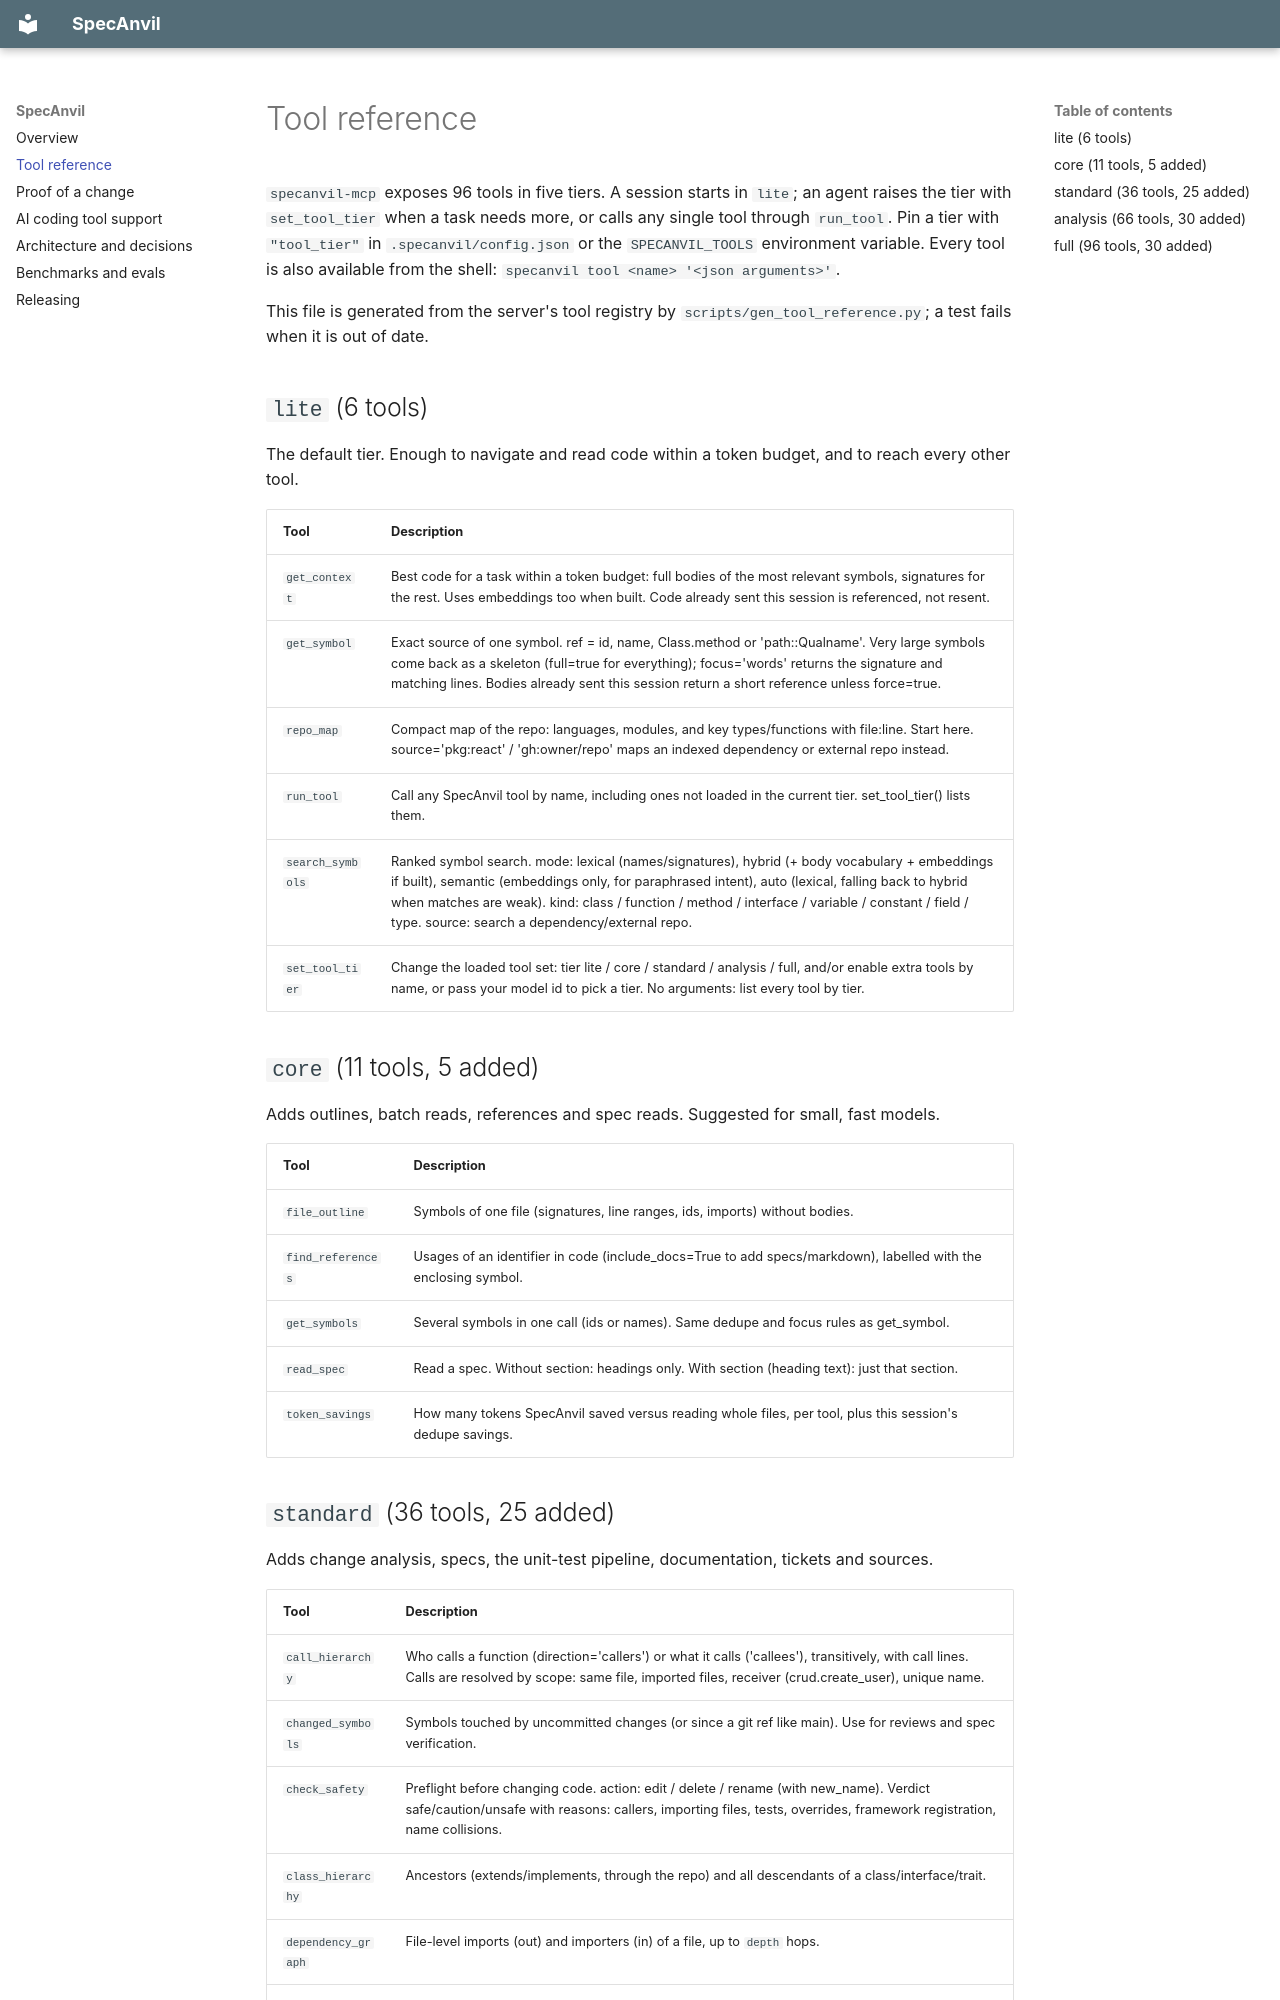

repository: Abdulwahab26/SpecAnvil · page: TOOLS/index.html · generator: mkdocs

# Tool reference

`specanvil-mcp` exposes 96 tools in five tiers. A session starts in `lite`; an agent raises the tier with `set_tool_tier` when a task needs more, or calls any single tool through `run_tool`. Pin a tier with `"tool_tier"` in `.specanvil/config.json` or the `SPECANVIL_TOOLS` environment variable. Every tool is also available from the shell: `specanvil tool <name> '<json arguments>'`.

This file is generated from the server's tool registry by `scripts/gen_tool_reference.py`; a test fails when it is out of date.

## `lite` (6 tools)

The default tier. Enough to navigate and read code within a token budget, and to reach every other tool.

| Tool | Description |
|---|---|
| `get_context` | Best code for a task within a token budget: full bodies of the most relevant symbols, signatures for the rest. Uses embeddings too when built. Code already sent this session is referenced, not resent. |
| `get_symbol` | Exact source of one symbol. ref = id, name, Class.method or 'path::Qualname'. Very large symbols come back as a skeleton (full=true for everything); focus='words' returns the signature and matching lines. Bodies already sent this session return a short reference unless force=true. |
| `repo_map` | Compact map of the repo: languages, modules, and key types/functions with file:line. Start here. source='pkg:react' / 'gh:owner/repo' maps an indexed dependency or external repo instead. |
| `run_tool` | Call any SpecAnvil tool by name, including ones not loaded in the current tier. set_tool_tier() lists them. |
| `search_symbols` | Ranked symbol search. mode: lexical (names/signatures), hybrid (+ body vocabulary + embeddings if built), semantic (embeddings only, for paraphrased intent), auto (lexical, falling back to hybrid when matches are weak). kind: class / function / method / interface / variable / constant / field / type. source: search a dependency/external repo. |
| `set_tool_tier` | Change the loaded tool set: tier lite / core / standard / analysis / full, and/or enable extra tools by name, or pass your model id to pick a tier. No arguments: list every tool by tier. |

## `core` (11 tools, 5 added)

Adds outlines, batch reads, references and spec reads. Suggested for small, fast models.

| Tool | Description |
|---|---|
| `file_outline` | Symbols of one file (signatures, line ranges, ids, imports) without bodies. |
| `find_references` | Usages of an identifier in code (include_docs=True to add specs/markdown), labelled with the enclosing symbol. |
| `get_symbols` | Several symbols in one call (ids or names). Same dedupe and focus rules as get_symbol. |
| `read_spec` | Read a spec. Without section: headings only. With section (heading text): just that section. |
| `token_savings` | How many tokens SpecAnvil saved versus reading whole files, per tool, plus this session's dedupe savings. |
